2-way image classification set "data" from GitHub (xXBricksquadXx/cnnnet-pytorch); label vocabulary: cat, fish.

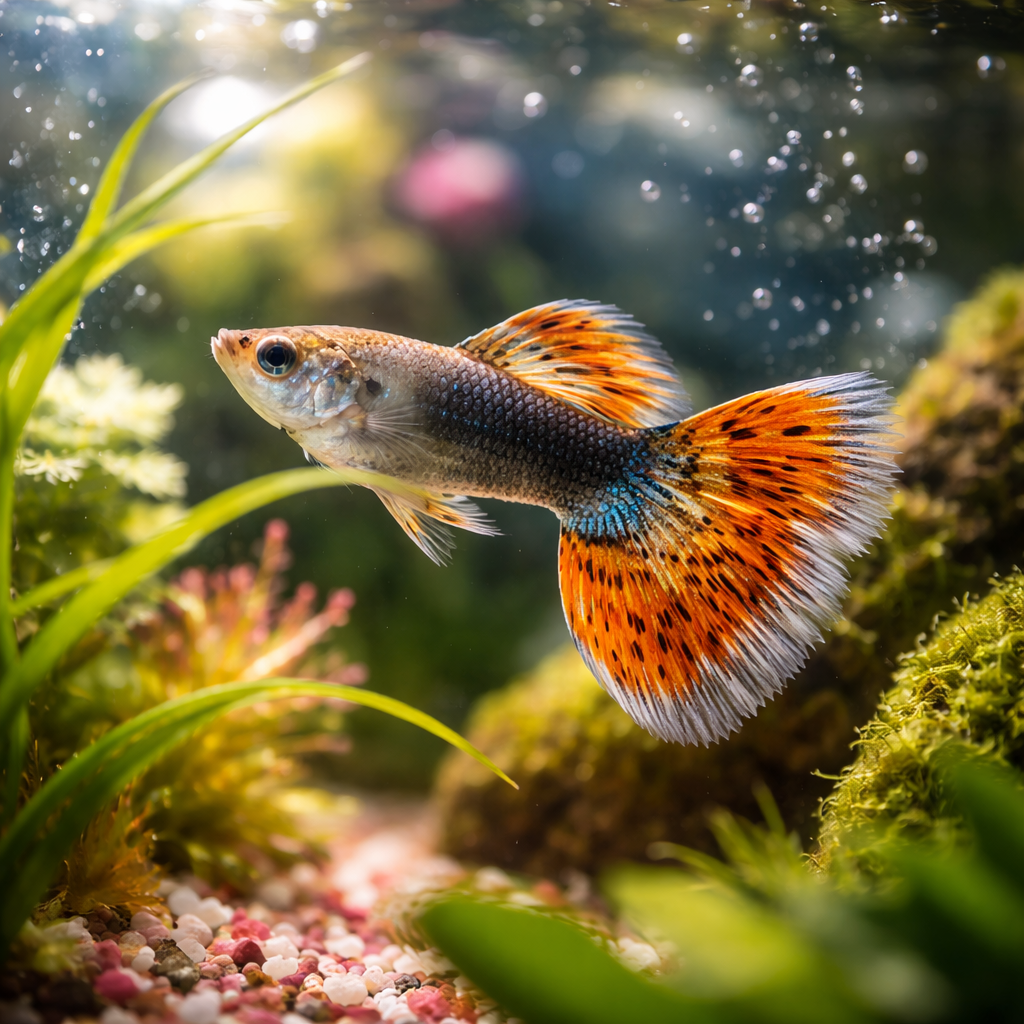
Label: fish

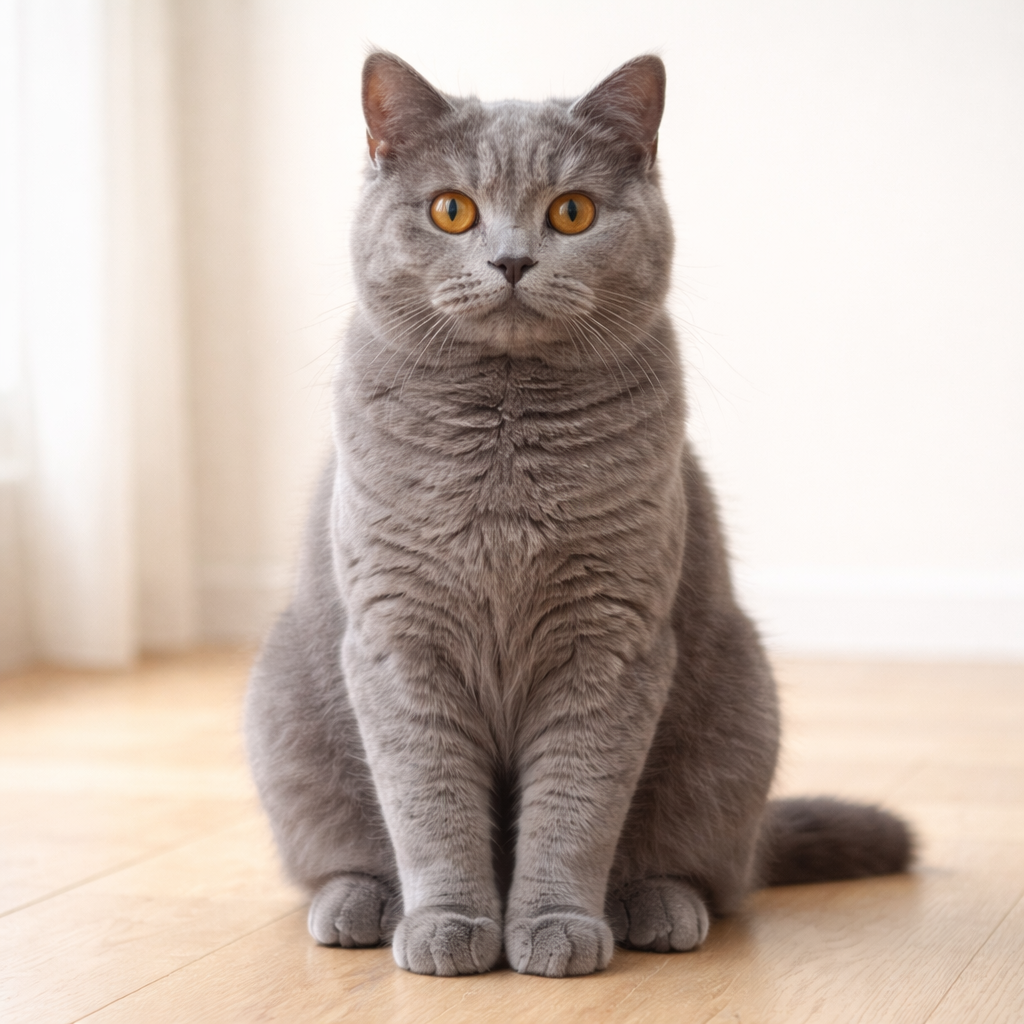
Label: cat

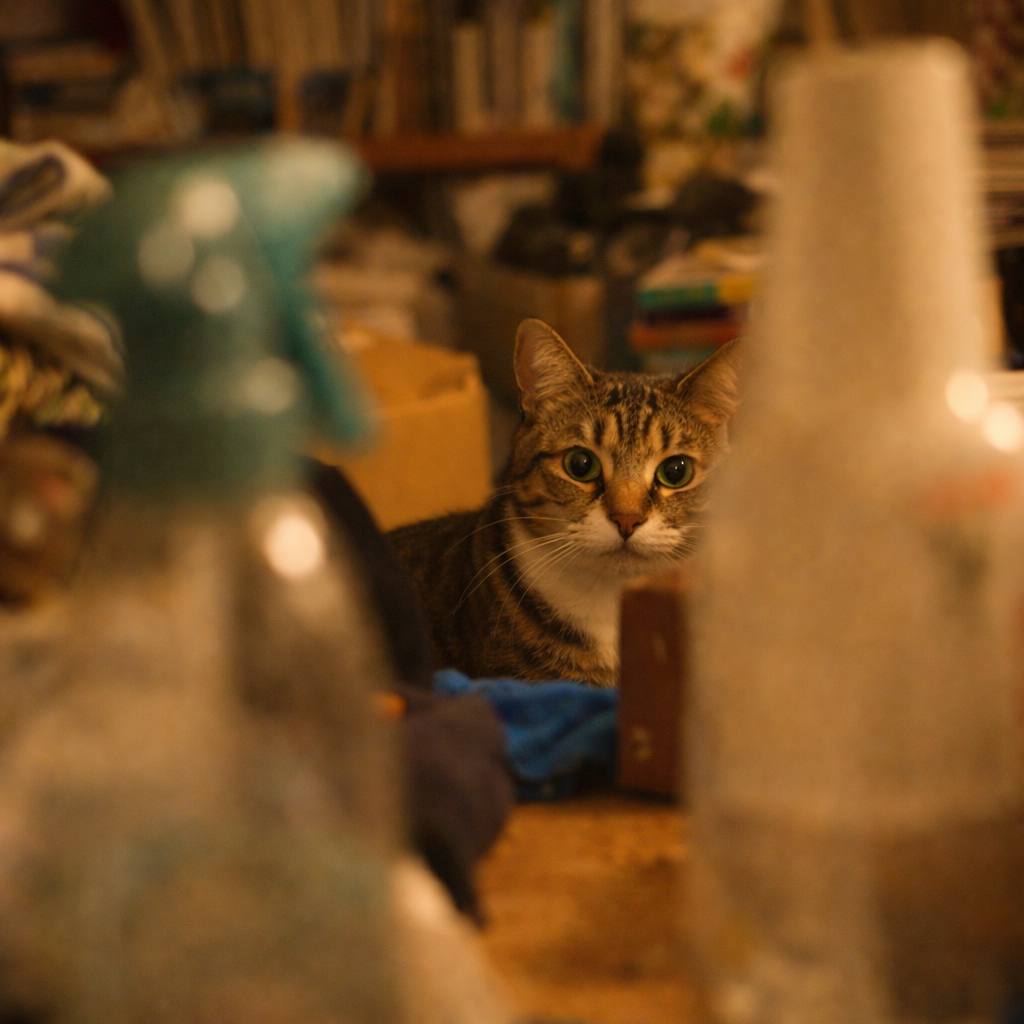
Label: cat

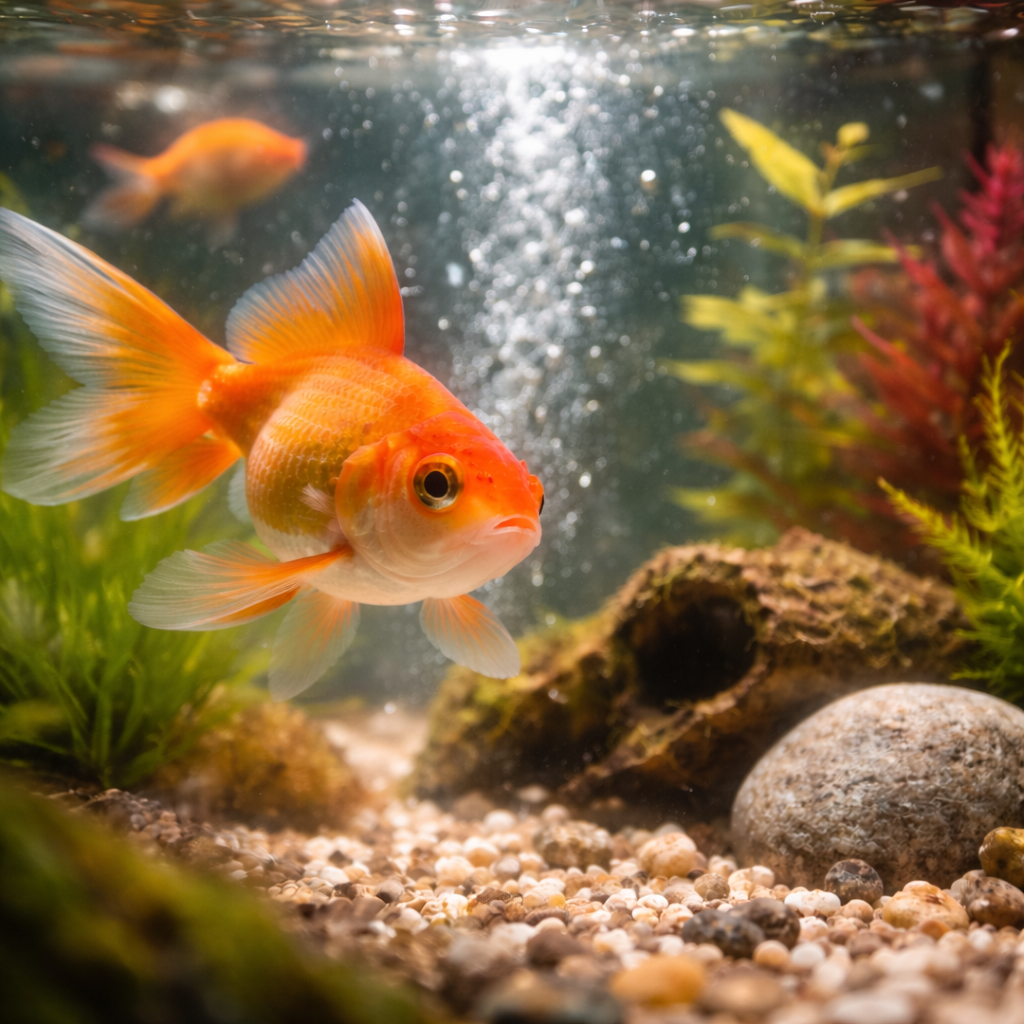
Label: fish

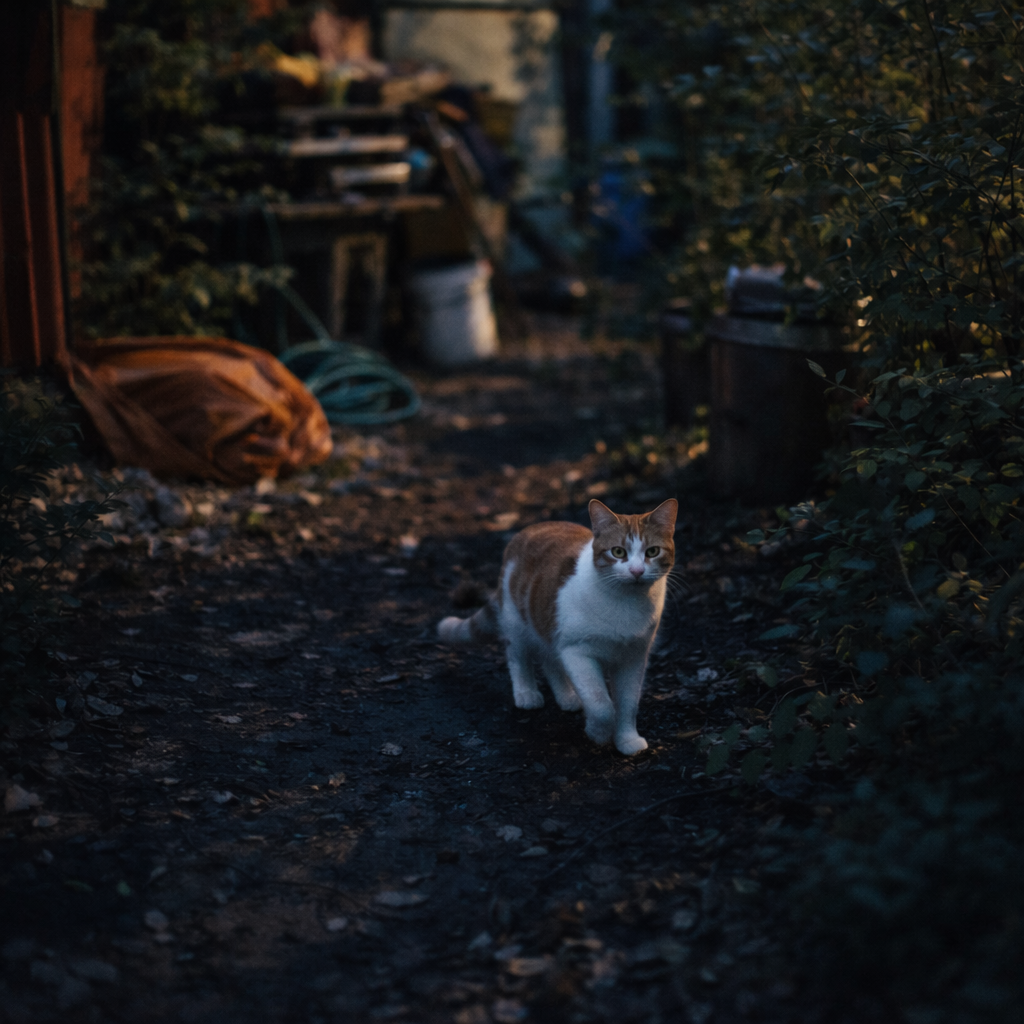
Label: cat

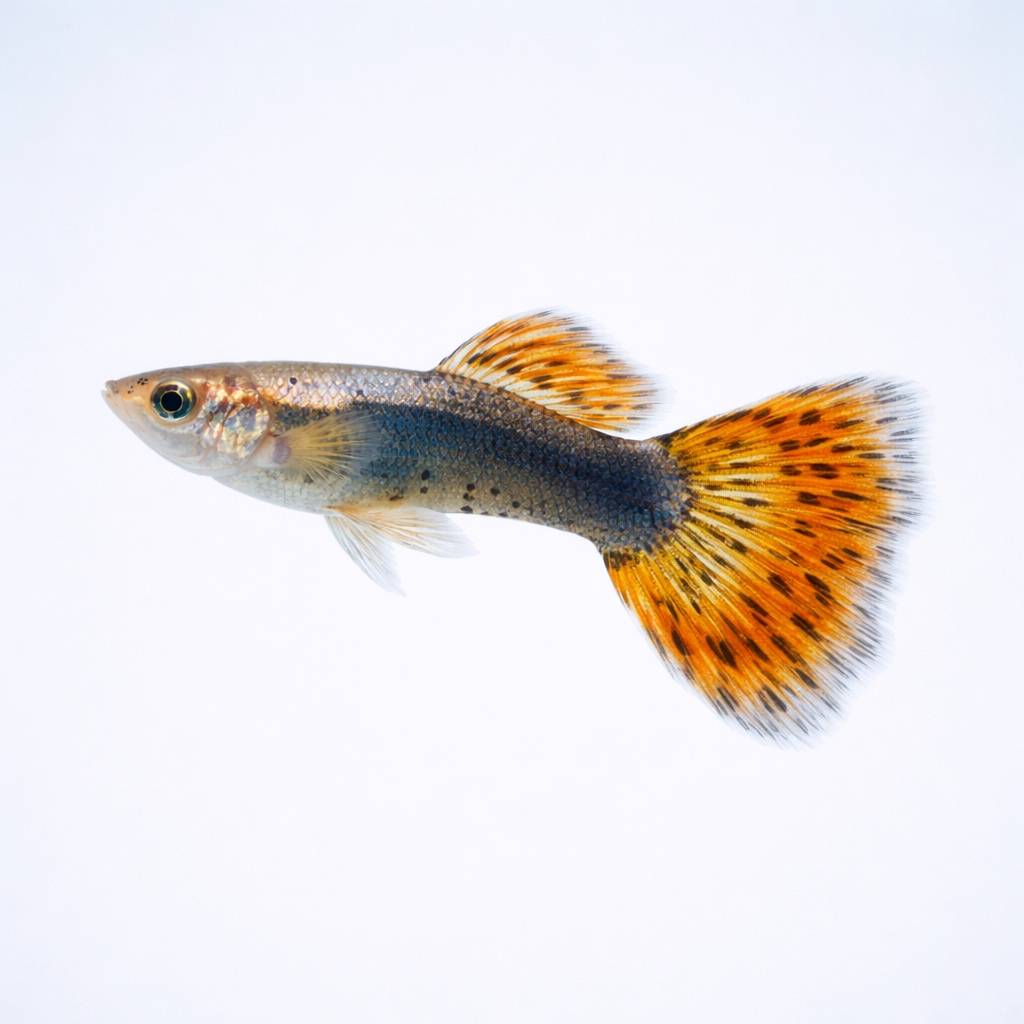
Label: fish
